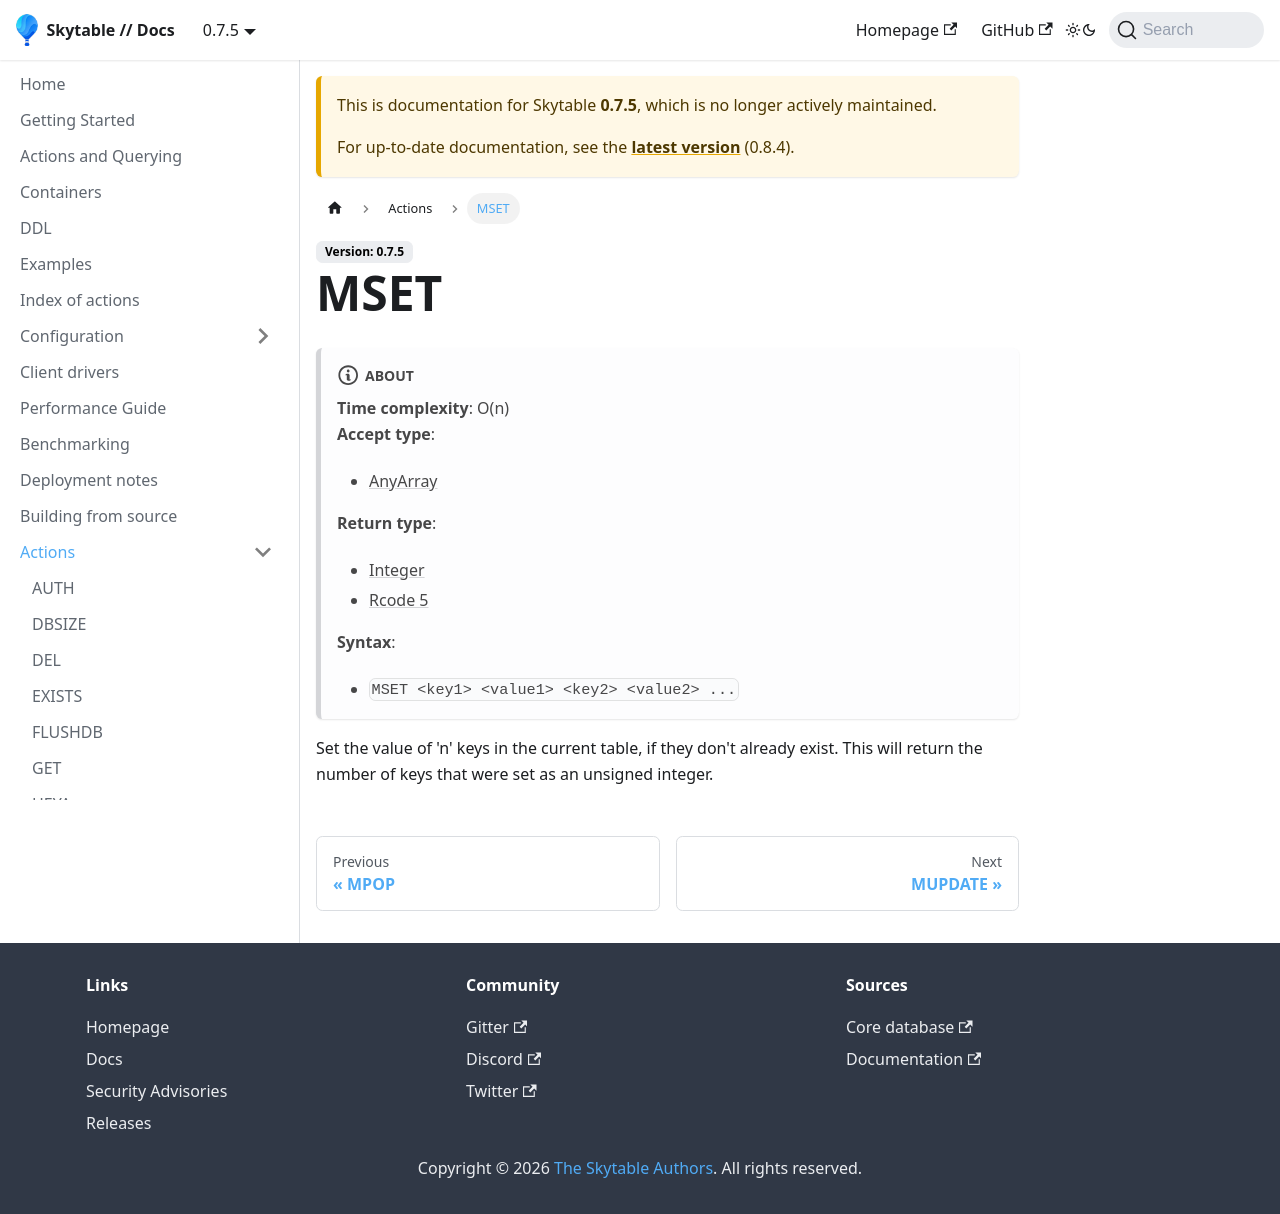

repository: skytable/docs · page: 0.7.5/actions/mset/index.html · generator: docusaurus

# MSET
<ins>**Since**</ins>: 0.4.0  
<ins>**Time complexity**</ins>: O(n)  
<ins>**Arguments**</ins>: `MSET <key1> <value1> <key2> <value2> ...`  
<ins>**Returns**</ins>: Number of keys that were set as an unsigned int  

Set the value of 'n' keys
